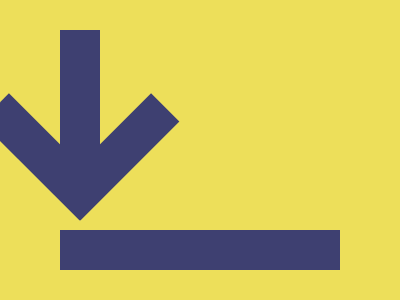

Recreate this image using only HTML and CSS.

<div class="arrow">
  <div class="left"></div>
  <div class="vertical"></div>
  <div class="right"></div>
</div>
<div class="line"></div>
<style>
  body {
    background: #eddf5a;
    display: grid;
    place-content: center;
    gap: 15px;
  }

  .arrow {
    height: 185px;
    place-items: center;
  }

  .arrow * {
    position: absolute;
    background: #3e4071;
    width: 40px;
    height: 140px;
  }

  .left {
    transform: rotate(-45deg) translate(-65.5px, 15px);
  }

  .right {
    transform: rotate(45deg) translate(65.5px, 15px);
  }

  .line {
    background: #3e4071;
    width: 280px;
    height: 40px;
  }
</style>
